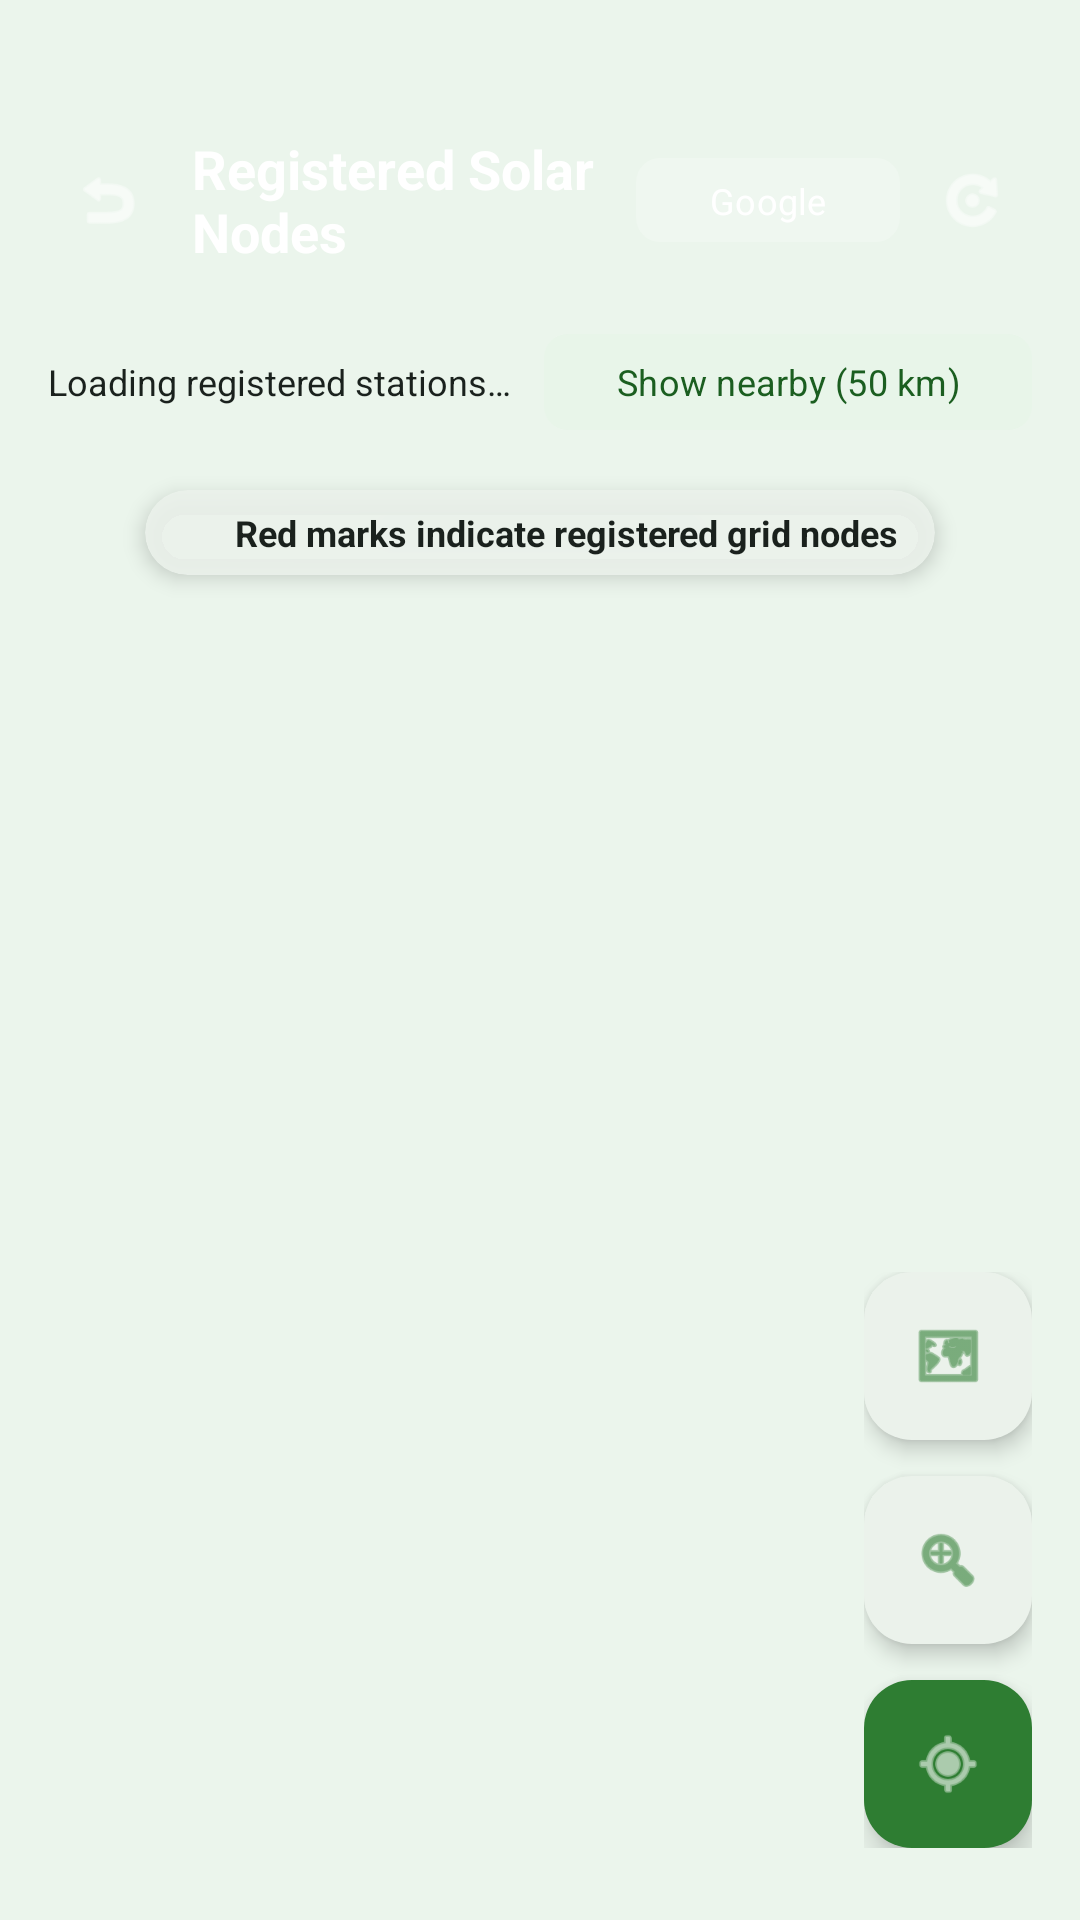

Here is an Android app screen rendered from its layout file. Give the layout XML and the strings, colors and styles it references.
<!-- AndroidManifest.xml: application theme Theme.SmartSolar -->
<!-- res/layout/activity_nearby_stations.xml -->
<?xml version="1.0" encoding="utf-8"?>
<LinearLayout xmlns:android="http://schemas.android.com/apk/res/android"
    xmlns:app="http://schemas.android.com/apk/res-auto"
    android:layout_width="match_parent"
    android:layout_height="match_parent"
    android:orientation="vertical"
    android:background="@color/bg">

    
    <LinearLayout
        android:layout_width="match_parent"
        android:layout_height="wrap_content"
        android:background="@drawable/bg_header_gradient"
        android:orientation="horizontal"
        android:gravity="center_vertical"
        android:paddingStart="16dp"
        android:paddingEnd="16dp"
        android:paddingTop="44dp"
        android:paddingBottom="14dp">

        <ImageView
            android:id="@+id/btnBack"
            android:layout_width="40dp"
            android:layout_height="40dp"
            android:src="@android:drawable/ic_menu_revert"
            android:padding="8dp"
            android:background="?attr/selectableItemBackgroundBorderless"
            android:clickable="true"
            android:focusable="true"
            android:contentDescription="Back"
            app:tint="#FFFFFF" />

        <LinearLayout
            android:layout_width="0dp"
            android:layout_height="wrap_content"
            android:layout_weight="1"
            android:orientation="vertical"
            android:layout_marginStart="8dp">

            <TextView
                android:layout_width="wrap_content"
                android:layout_height="wrap_content"
                android:text="Registered Solar Nodes"
                android:textColor="#FFFFFF"
                android:textSize="18sp"
                android:textStyle="bold" />

        </LinearLayout>

        
        <com.google.android.material.button.MaterialButton
            android:id="@+id/btnToggleMap"
            style="@style/Widget.Material3.Button.TonalButton"
            android:layout_width="wrap_content"
            android:layout_height="36dp"
            android:text="Google"
            android:textColor="#FFFFFF"
            android:textSize="12sp"
            app:backgroundTint="#33FFFFFF"
            app:cornerRadius="8dp" />

        <ImageView
            android:id="@+id/btnRefresh"
            android:layout_width="40dp"
            android:layout_height="40dp"
            android:src="@android:drawable/ic_menu_rotate"
            android:padding="8dp"
            android:layout_marginStart="4dp"
            android:background="?attr/selectableItemBackgroundBorderless"
            android:clickable="true"
            android:focusable="true"
            android:contentDescription="Refresh"
            app:tint="#FFFFFF" />

    </LinearLayout>

    <LinearLayout
        android:layout_width="match_parent"
        android:layout_height="wrap_content"
        android:gravity="center_vertical"
        android:orientation="horizontal"
        android:paddingStart="16dp"
        android:paddingEnd="16dp"
        android:paddingTop="4dp"
        android:paddingBottom="4dp">

        <TextView
            android:id="@+id/tvNodeCount"
            android:layout_width="0dp"
            android:layout_height="wrap_content"
            android:layout_weight="1"
            android:text="Loading registered stations…"
            android:textColor="@color/on_surface"
            android:textSize="12sp" />

        <com.google.android.material.button.MaterialButton
            android:id="@+id/btnNearbyFilter"
            style="@style/Widget.Material3.Button.TonalButton"
            android:layout_width="wrap_content"
            android:layout_height="40dp"
            android:text="Show nearby (50 km)"
            android:textSize="12sp"
            app:cornerRadius="8dp" />
    </LinearLayout>

    
    <FrameLayout
        android:layout_width="match_parent"
        android:layout_height="0dp"
        android:layout_weight="1">

        
        <FrameLayout
            android:id="@+id/googleMapContainer"
            android:layout_width="match_parent"
            android:layout_height="match_parent"
            android:visibility="visible" />

        
        <WebView
            android:id="@+id/webViewMap"
            android:layout_width="match_parent"
            android:layout_height="match_parent"
            android:visibility="gone" />

        
        <com.google.android.material.card.MaterialCardView
            android:layout_width="wrap_content"
            android:layout_height="wrap_content"
            android:layout_gravity="top|center_horizontal"
            android:layout_marginTop="12dp"
            app:cardCornerRadius="16dp"
            app:cardElevation="4dp"
            app:cardBackgroundColor="#F2FFFFFF"
            app:strokeWidth="0dp">

            <LinearLayout
                android:layout_width="wrap_content"
                android:layout_height="wrap_content"
                android:orientation="horizontal"
                android:gravity="center_vertical"
                android:paddingStart="12dp"
                android:paddingEnd="12dp"
                android:paddingTop="6dp"
                android:paddingBottom="6dp">

                <View
                    android:layout_width="12dp"
                    android:layout_height="12dp"
                    android:background="@drawable/bg_logo_circle"
                    android:backgroundTint="#D32F2F" />

                <TextView
                    android:id="@+id/tvMapStatus"
                    android:layout_width="wrap_content"
                    android:layout_height="wrap_content"
                    android:layout_marginStart="6dp"
                    android:text="Red marks indicate registered grid nodes"
                    android:textColor="@color/on_surface"
                    android:textSize="12sp"
                    android:textStyle="bold" />
            </LinearLayout>
        </com.google.android.material.card.MaterialCardView>

        
        <LinearLayout
            android:layout_width="wrap_content"
            android:layout_height="wrap_content"
            android:layout_gravity="bottom|end"
            android:layout_marginEnd="16dp"
            android:layout_marginBottom="24dp"
            android:orientation="vertical"
            android:gravity="center_horizontal">

            
            <com.google.android.material.floatingactionbutton.FloatingActionButton
                android:id="@+id/fabMapType"
                android:layout_width="wrap_content"
                android:layout_height="wrap_content"
                android:layout_marginBottom="12dp"
                android:src="@android:drawable/ic_menu_mapmode"
                android:contentDescription="Map Layer"
                app:fabSize="mini"
                app:backgroundTint="#FFFFFF"
                app:tint="@color/primary"
                app:elevation="4dp" />

            
            <com.google.android.material.floatingactionbutton.FloatingActionButton
                android:id="@+id/fabFitBounds"
                android:layout_width="wrap_content"
                android:layout_height="wrap_content"
                android:layout_marginBottom="12dp"
                android:src="@android:drawable/ic_menu_zoom"
                android:contentDescription="Fit All Stations"
                app:fabSize="mini"
                app:backgroundTint="#FFFFFF"
                app:tint="@color/primary"
                app:elevation="4dp" />

            
            <com.google.android.material.floatingactionbutton.FloatingActionButton
                android:id="@+id/fabMyLocation"
                android:layout_width="wrap_content"
                android:layout_height="wrap_content"
                android:src="@android:drawable/ic_menu_mylocation"
                android:contentDescription="My Location"
                app:fabSize="normal"
                app:backgroundTint="@color/primary"
                app:tint="#FFFFFF"
                app:elevation="6dp" />

        </LinearLayout>

        
        <com.google.android.material.card.MaterialCardView
            android:id="@+id/cardLoading"
            android:layout_width="wrap_content"
            android:layout_height="wrap_content"
            android:layout_gravity="center"
            android:visibility="gone"
            app:cardCornerRadius="14dp"
            app:cardElevation="8dp"
            app:cardBackgroundColor="#E6FFFFFF">

            <LinearLayout
                android:layout_width="wrap_content"
                android:layout_height="wrap_content"
                android:orientation="horizontal"
                android:gravity="center_vertical"
                android:padding="16dp">

                <ProgressBar
                    android:layout_width="28dp"
                    android:layout_height="28dp"
                    android:indeterminate="true" />

                <TextView
                    android:id="@+id/tvLoadingMessage"
                    android:layout_width="wrap_content"
                    android:layout_height="wrap_content"
                    android:layout_marginStart="12dp"
                    android:text="Loading grid nodes…"
                    android:textColor="@color/on_surface"
                    android:textSize="13sp"
                    android:textStyle="bold" />
            </LinearLayout>
        </com.google.android.material.card.MaterialCardView>

    </FrameLayout>

</LinearLayout>
<!-- resources referenced by this layout -->
<resources>
  <color name="bg">#EBF5EC</color>
  <color name="on_surface">#1A211D</color>
  <color name="primary">#2E7D32</color>
  <style name="Theme.SmartSolar" parent="Theme.Material3.DayNight.NoActionBar">
          
          <item name="colorPrimary">@color/primary</item>
          <item name="colorOnPrimary">@color/on_primary</item>
          <item name="colorPrimaryContainer">@color/primary_container</item>
          <item name="colorOnPrimaryContainer">@color/on_primary_container</item>
  
          
          <item name="colorSecondary">@color/secondary</item>
          <item name="colorOnSecondary">@color/on_secondary</item>
          <item name="colorSecondaryContainer">@color/secondary_container</item>
          <item name="colorOnSecondaryContainer">@color/on_secondary_container</item>
  
          
          <item name="colorSurface">@color/surface</item>
          <item name="colorOnSurface">@color/on_surface</item>
          <item name="colorSurfaceVariant">@color/surface_variant</item>
          <item name="colorOnSurfaceVariant">@color/on_surface_variant</item>
          <item name="colorOutline">@color/outline</item>
  
          
          <item name="colorError">@color/error</item>
          <item name="colorErrorContainer">@color/error_container</item>
  
          
          <item name="android:windowBackground">@color/bg</item>
          <item name="android:statusBarColor">@color/bg</item>
          <item name="android:navigationBarColor">@color/bg</item>
  
          
          <item name="android:fontFamily">sans-serif</item>
  
          
          <item name="shapeAppearanceSmallComponent">@style/Shape.Small</item>
          <item name="shapeAppearanceMediumComponent">@style/Shape.Medium</item>
          <item name="shapeAppearanceLargeComponent">@style/Shape.Large</item>
      </style>
  <color name="on_primary">#FFFFFF</color>
  <color name="primary_container">#81C784</color>
  <color name="on_primary_container">#111A14</color>
  <color name="secondary">#62D28E</color>
  <color name="on_secondary">#FFFFFF</color>
  <color name="secondary_container">#E8F5E9</color>
  <color name="on_secondary_container">#1B5E20</color>
  <color name="surface">#FFFFFF</color>
  <color name="surface_variant">#EAEEEB</color>
  <color name="on_surface_variant">#616D66</color>
  <color name="outline">#C2C8C4</color>
  <color name="error">#D32F2F</color>
  <color name="error_container">#FFEBEE</color>
  <style name="Shape.Small" parent="ShapeAppearance.Material3.SmallComponent">
          <item name="cornerSize">6dp</item>
      </style>
  <style name="Shape.Medium" parent="ShapeAppearance.Material3.MediumComponent">
          <item name="cornerSize">10dp</item>
      </style>
  <style name="Shape.Large" parent="ShapeAppearance.Material3.LargeComponent">
          <item name="cornerSize">14dp</item>
      </style>
</resources>
